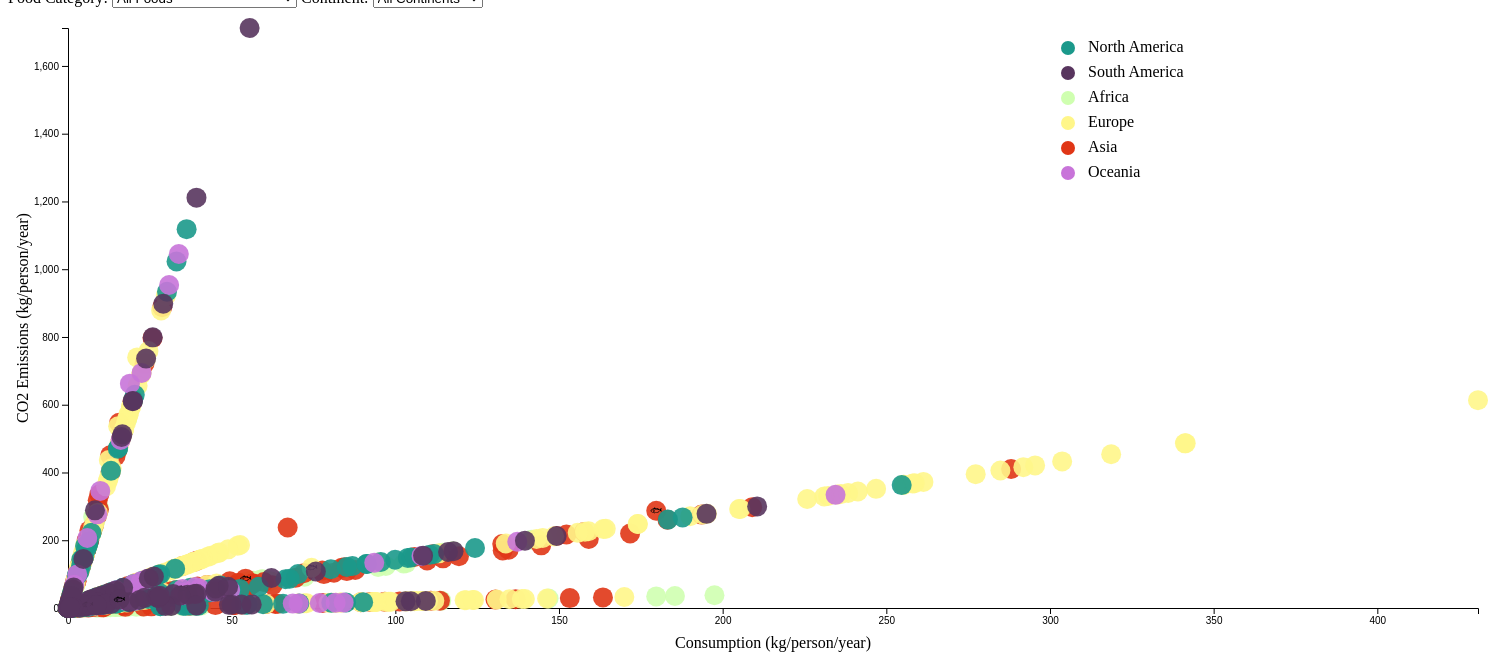
D3 v4 page, settled after 480 driven frames (8 s of simulated time); the page loaded 1 data file(s).



        //Color coding for the continents.
        var color_table = {
            "North America" :   "#1B998B",
            "South America" :   "#58355E",
            "Europe" :          "#FFF689",
            "Africa" :          "#CFFFB0",
            "Asia" :            "#E03616",
            "Oceania" :         "#C874D9"
        };


        // set the dimensions and margins of the graph
        var margin = {top: 10, right: 30, bottom: 60, left: 60},
            width = 1500 - margin.left - margin.right,
            height = 650 - margin.top - margin.bottom;

        // append the svg object to the body of the page
        var svg = d3.select("#my_dataviz")
            .append("svg")
            .attr("width", width + margin.left + margin.right)
            .attr("height", height + margin.top + margin.bottom)
            .append("g")
            .attr("transform",
                "translate(60,20)");



        //Lists of foods and related emojis.
        var food_list = {"Wheat and Wheat Products":1, "Milk - inc. cheese":2, "Beef":3, "Eggs":4,"Poultry":5,"Lamb & Goat":6,"Pork":7,"Nuts inc. Peanut Butter":8,"Rice":9, "Soybeans":10,"Fish":11}
        var shape_list = {1: "\u{1F35E}", 2: "\u{1F95B}", 3:"\u{1F404}", 4:"\u{1F95A}", 5:"\u{1F413}", 6:"\u{1F410}", 7:"\u{1F437}", 8:"\u{1F95C}", 9:"\u{1F35A}", 10:"\u{1F331}", 11:"\u{1F41F}"}


        //Read the data
        d3.csv("addedcontinents.csv", function(d){
            updateChart(d); //Plot the data.

            //Add in event listener for food choice.
            $("#foodChoice").on("change", function () {
                updateChart(d);
            });

            //Add in event listener for continent choice.
            $("#continentChoice").on("change", function () {
                updateChart(d);
            });
        })


        /**
         * Plot the scatterplot based on selected options.
         * @param data
         */
        function updateChart(data){
            // Define the div for the tooltip
            let div = d3.select("body").append("div")
                .attr("class", "tooltip")
                .style("opacity", 0);

            let filteredData = data; //Make a copy of the data to filter.
            svg.selectAll("*").remove(); //Remove existing chart elements.

            //Filter the data by food-type.
            filteredData =
                $("#foodChoice").val() === "allFood"
                    ? data
                    : data.filter(function(d){return d.food == $("#foodChoice").val()}
                    );


            //Filter the data by continent.
            filteredData =
                $("#continentChoice").val() === "allCont"
                    ? filteredData
                    : filteredData.filter(function(d){return d.continent == $("#continentChoice").val()}
                    );

            // Add X axis
            var x = d3.scaleLinear()
                .domain([0, d3.max(data, function (d) {
                    return +d.consumption;
                })])
                .range([0, width]);
            svg.append("g")
                .attr("transform", "translate(0," + height + ")")
                .call(d3.axisBottom(x));
            //Add x-axis label:
            svg
                .append("text")
                .attr("transform", "translate(" + width / 2 + " ," + (height + margin.top + 30) + ")")
                .style("text-anchor", "middle")
                .text("Consumption (kg/person/year)");

            // Add Y axis
            var y = d3.scaleLinear()
                .domain([0, d3.max(data, function (d) {
                    return +d.emissions;
                })])
                .range([height, 0]);
            svg.append("g")
                .call(d3.axisLeft(y));

            //Add y-axis label:
            svg
                .append("text")
                .attr("transform", "rotate(-90)")
                .attr("y", -40)
                .attr("x", 0 - height / 2)
                .style("text-anchor", "middle")
                .text("CO2 Emissions (kg/person/year)");

            //Make the dots for the scatter plot.
            var gdots =  svg.selectAll("g.dot")
                .data(filteredData)
                .enter().append('g')
                .on("mouseover", function (d) {
                    this.style.fill = "grey";
                    div.transition()
                        .duration(200)
                        .style("opacity", .9);
                    div.html("Continent: " + d.continent + "<br/>Country: " + d.country + "<br/>Food type: " + d.food +
                        "<br/>Co2 emission(Kg/Person/Year): " + d.emissions + "<br/>Consumption (Kg/Person/Year): " + d.consumption)
                        .style("left", (d3.event.pageX) + "px")
                        .style("top", (d3.event.pageY - 28) + "px");
                })
                .on("mouseout", function (d) {
                    div.transition()
                        .duration(500)
                        .style("opacity", 0);
                });

            //Append the circles.
            gdots.append("circle")
                .attr("class", "dot")
                .attr("r", 10)
                .attr("cx", function (d) {
                    return x(d.consumption);
                })
                .attr("cy", function (d) {
                    return y(d.emissions);
                })
                .style("fill", function (d) {
                    return color_table[d.continent];
                })
                .style("opacity", 0.90)
                .on("mouseover", function (d) {
                    this.style.fill = "black"})
                .on("mouseout", function (d) {
                    this.style.fill = color_table[d.continent];
                });

            //Add emoji labels to the circles.
            gdots.append("text")
                .attr("x", function(d){return x(d.consumption)})
                .attr("y", function(d){return y(d.emissions-10)})
                .style("text-anchor", "middle")
                .text(function(d) { return shape_list[food_list[d.food]];})
                .style("font-size", 10);

            //Colour legend adapted from: https://www.d3-graph-gallery.com/graph/custom_legend.html
            var keys = ["North America", "South America", "Africa", "Europe", "Asia", "Oceania"];
            // Add one dot in the legend for each name.
            svg.selectAll("mydots")
                .data(keys)
                .enter()
                .append("circle")
                .attr("cx", 1000)
                .attr("cy", function(d,i){ return 20 + i*25}) // 100 is where the first dot appears. 25 is the distance between dots
                .attr("r", 7)
                .style("fill", function(d){ return color_table[d]})

            // Add one dot in the legend for each name.
            svg.selectAll("mylabels")
                .data(keys)
                .enter()
                .append("text")
                .attr("x", 1020)
                .attr("y", function(d,i){ return 20 + i*25}) // 100 is where the first dot appears. 25 is the distance between dots
                .style("fill", "black")
                .text(function(d){ return d})
                .attr("text-anchor", "left")
                .style("alignment-baseline", "middle")
        }

    

### data: addedcontinents.csv
?continent, country, food, consumption, emissions
Africa, South Africa, Pork, 4.16, 14.72
Africa, South Africa, Poultry, 37.57, 40.36
Africa, South Africa, Beef, 18.03, 556.4
Africa, South Africa, Lamb & Goat, 4.28, 149.9
Africa, South Africa, Fish, 5.56, 8.88
Africa, South Africa, Eggs, 7.21, 6.62
Africa, South Africa, Milk - inc. cheese, 55.75, 79.41
Africa, South Africa, Wheat and Wheat Products, 60.13, 11.47
Africa, South Africa, Rice, 17.41, 22.28
Africa, South Africa, Soybeans, 1.27, 0.57
Africa, South Africa, Nuts inc. Peanut Butter, 1.04, 1.84
Africa, Algeria, Pork, 0, 0
Africa, Algeria, Poultry, 7.42, 7.97
Africa, Algeria, Beef, 5.6, 172.8
Africa, Algeria, Lamb & Goat, 7.69, 269.3
Africa, Algeria, Fish, 3.74, 5.97
Africa, Algeria, Eggs, 8.06, 7.4
Africa, Algeria, Milk - inc. cheese, 141.5, 201.6
Africa, Algeria, Wheat and Wheat Products, 185.4, 35.36
Africa, Algeria, Rice, 2.97, 3.8
Africa, Algeria, Soybeans, 0, 0
Africa, Algeria, Nuts inc. Peanut Butter, 2.08, 3.68
Africa, Swaziland, Pork, 2.43, 8.6
Africa, Swaziland, Poultry, 6.18, 6.64
Africa, Swaziland, Beef, 15.1, 465.9
Africa, Swaziland, Lamb & Goat, 1.94, 67.94
Africa, Swaziland, Fish, 1.26, 2.01
Africa, Swaziland, Eggs, 1.5, 1.38
Africa, Swaziland, Milk - inc. cheese, 56.6, 80.62
Africa, Swaziland, Wheat and Wheat Products, 37.15, 7.08
Africa, Swaziland, Rice, 21.15, 27.07
Africa, Swaziland, Soybeans, 0.55, 0.25
Africa, Swaziland, Nuts inc. Peanut Butter, 6.44, 11.4
Africa, Botswana, Pork, 0.74, 2.62
Africa, Botswana, Poultry, 5.33, 5.73
Africa, Botswana, Beef, 7.85, 242.2
Africa, Botswana, Lamb & Goat, 3.76, 131.7
Africa, Botswana, Fish, 3.98, 6.35
Africa, Botswana, Eggs, 1.95, 1.79
Africa, Botswana, Milk - inc. cheese, 117.7, 167.7
Africa, Botswana, Wheat and Wheat Products, 38.2, 7.28
Africa, Botswana, Rice, 7.06, 9.03
Africa, Botswana, Soybeans, 1.16, 0.52
Africa, Botswana, Nuts inc. Peanut Butter, 1.08, 1.91
Africa, Tunisia, Pork, 0, 0
Africa, Tunisia, Poultry, 18.5, 19.87
Africa, Tunisia, Beef, 5.53, 170.6
Africa, Tunisia, Lamb & Goat, 5.34, 187
Africa, Tunisia, Fish, 12.63, 20.17
Africa, Tunisia, Eggs, 7.67, 7.05
Africa, Tunisia, Milk - inc. cheese, 114.5, 163.1
Africa, Tunisia, Wheat and Wheat Products, 197.5, 37.66
Africa, Tunisia, Rice, 1.07, 1.37
Africa, Tunisia, Soybeans, 1.88, 0.85
Africa, Tunisia, Nuts inc. Peanut Butter, 6.34, 11.22
Africa, Egypt, Pork, 0.02, 0.07
Africa, Egypt, Poultry, 14.43, 15.5
Africa, Egypt, Beef, 12.88, 397.4
Africa, Egypt, Lamb & Goat, 1.58, 55.33
Africa, Egypt, Fish, 21.46, 34.26
... 1,370 more rows